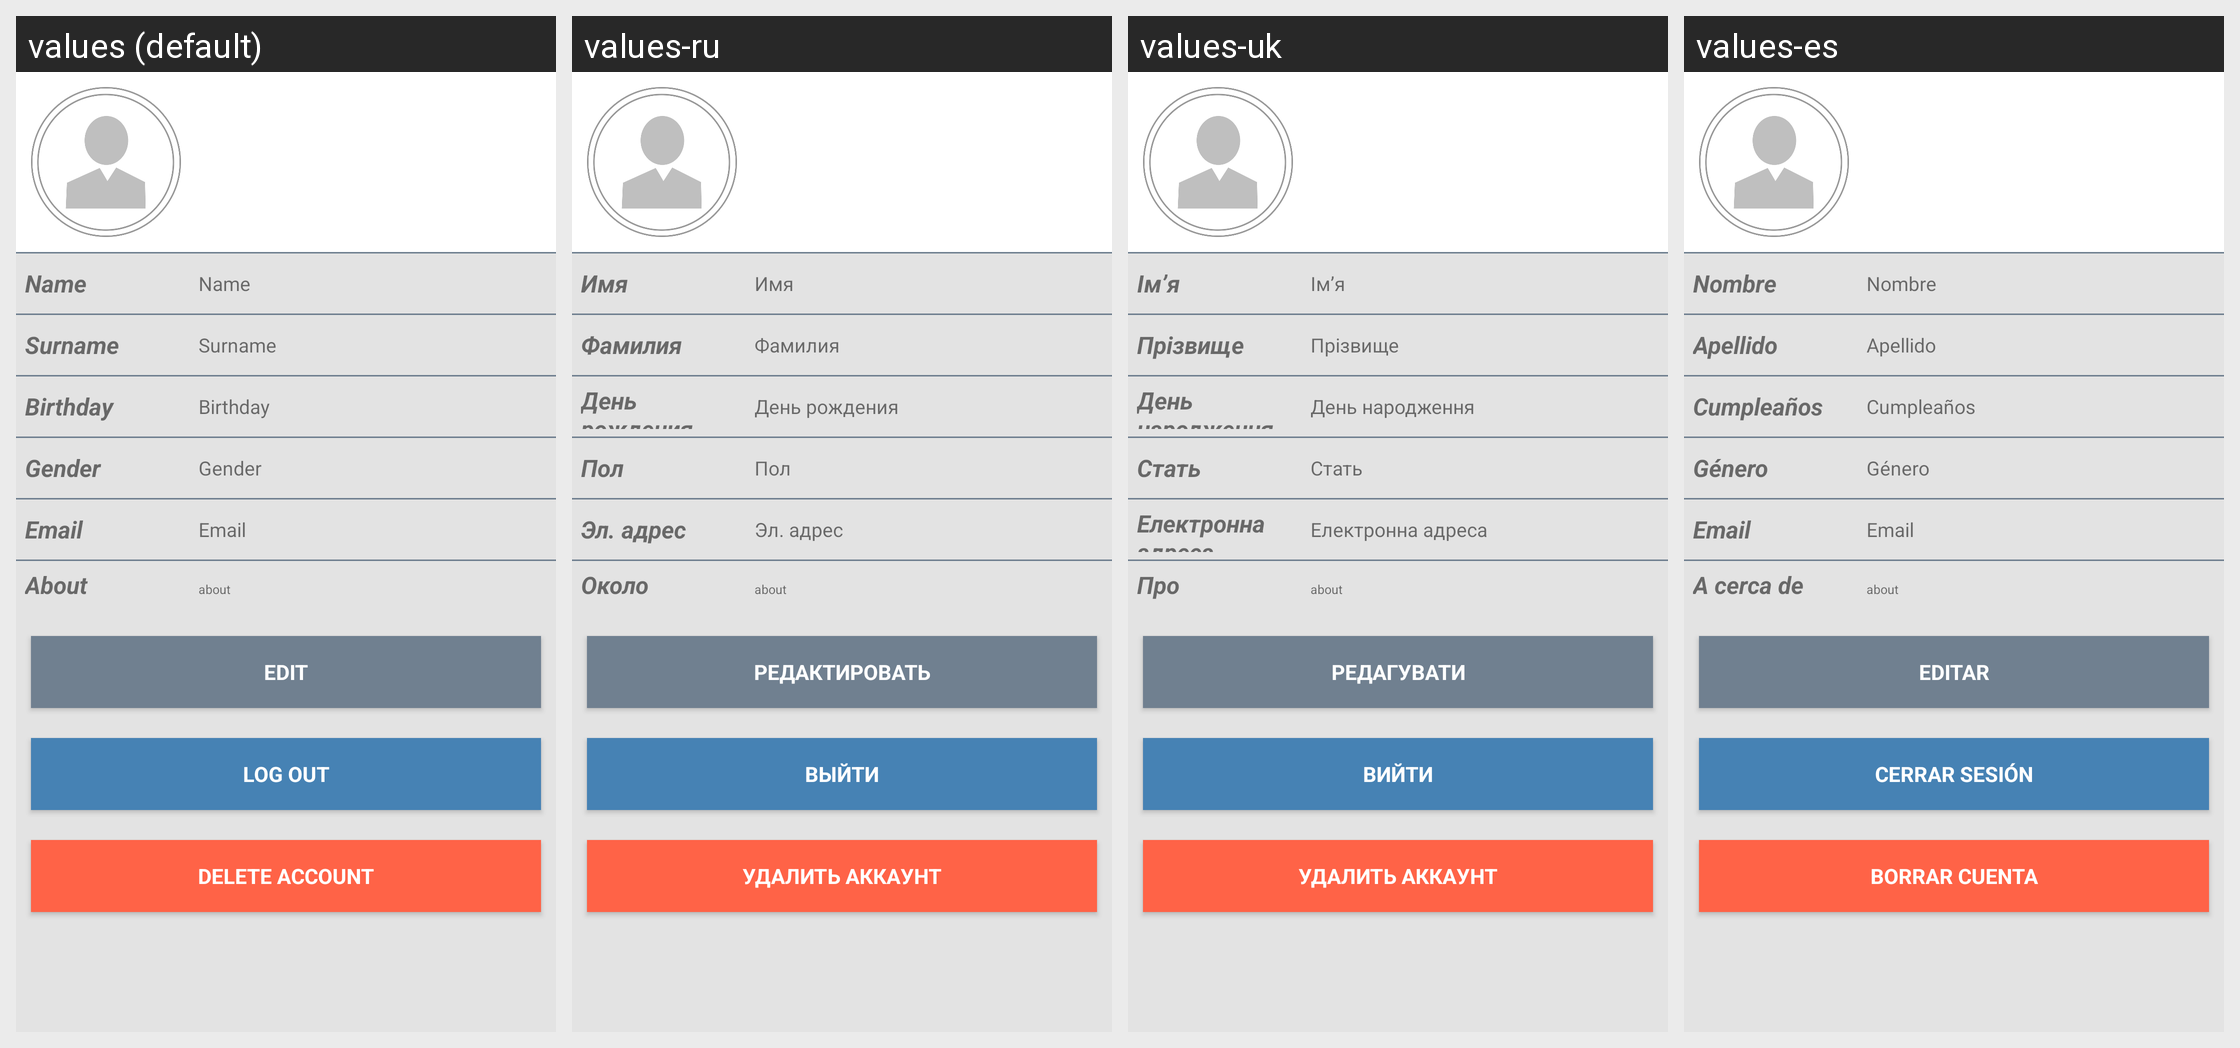

Strings drawn on this Android screen and how each of the app's shown locales translates them:
Android screen res/layout/tab4_profile.xml rendered under 4 locales, left to right: values (default), values-ru, values-uk, values-es. Device: Nexus 5 (rendered at 1080×1920; each locale shown at half size, 540×960, under a caption strip naming it); theme AppTheme.NoActionBar.
Other locales in the repository, not shown: values-tr.
Strings drawn on this screen, with the default value and each locale's value (text and hints the layout hard-codes, and strings that could not be matched under every locale, appear in the picture but are not listed):

prompt_name
  values: Name
  values-ru: Имя
  values-uk: Ім’я
  values-es: Nombre

prompt_surname
  values: Surname
  values-ru: Фамилия
  values-uk: Прізвище
  values-es: Apellido

birthday
  values: Birthday
  values-ru: День рождения
  values-uk: День народження
  values-es: Cumpleaños

gender
  values: Gender
  values-ru: Пол
  values-uk: Стать
  values-es: Género

prompt_email
  values: Email
  values-ru: Эл. адрес
  values-uk: Електронна адреса
  values-es: Email

about
  values: About
  values-ru: Около
  values-uk: Про
  values-es: A cerca de

btn_edit
  values: Edit
  values-ru: Редактировать
  values-uk: Редагувати
  values-es: Editar

action_logout
  values: Log Out
  values-ru: Выйти
  values-uk: Вийти
  values-es: Cerrar sesión

delete_account
  values: Delete Account
  values-ru: Удалить аккаунт
  values-uk: Удалить аккаунт
  values-es: Borrar Cuenta
